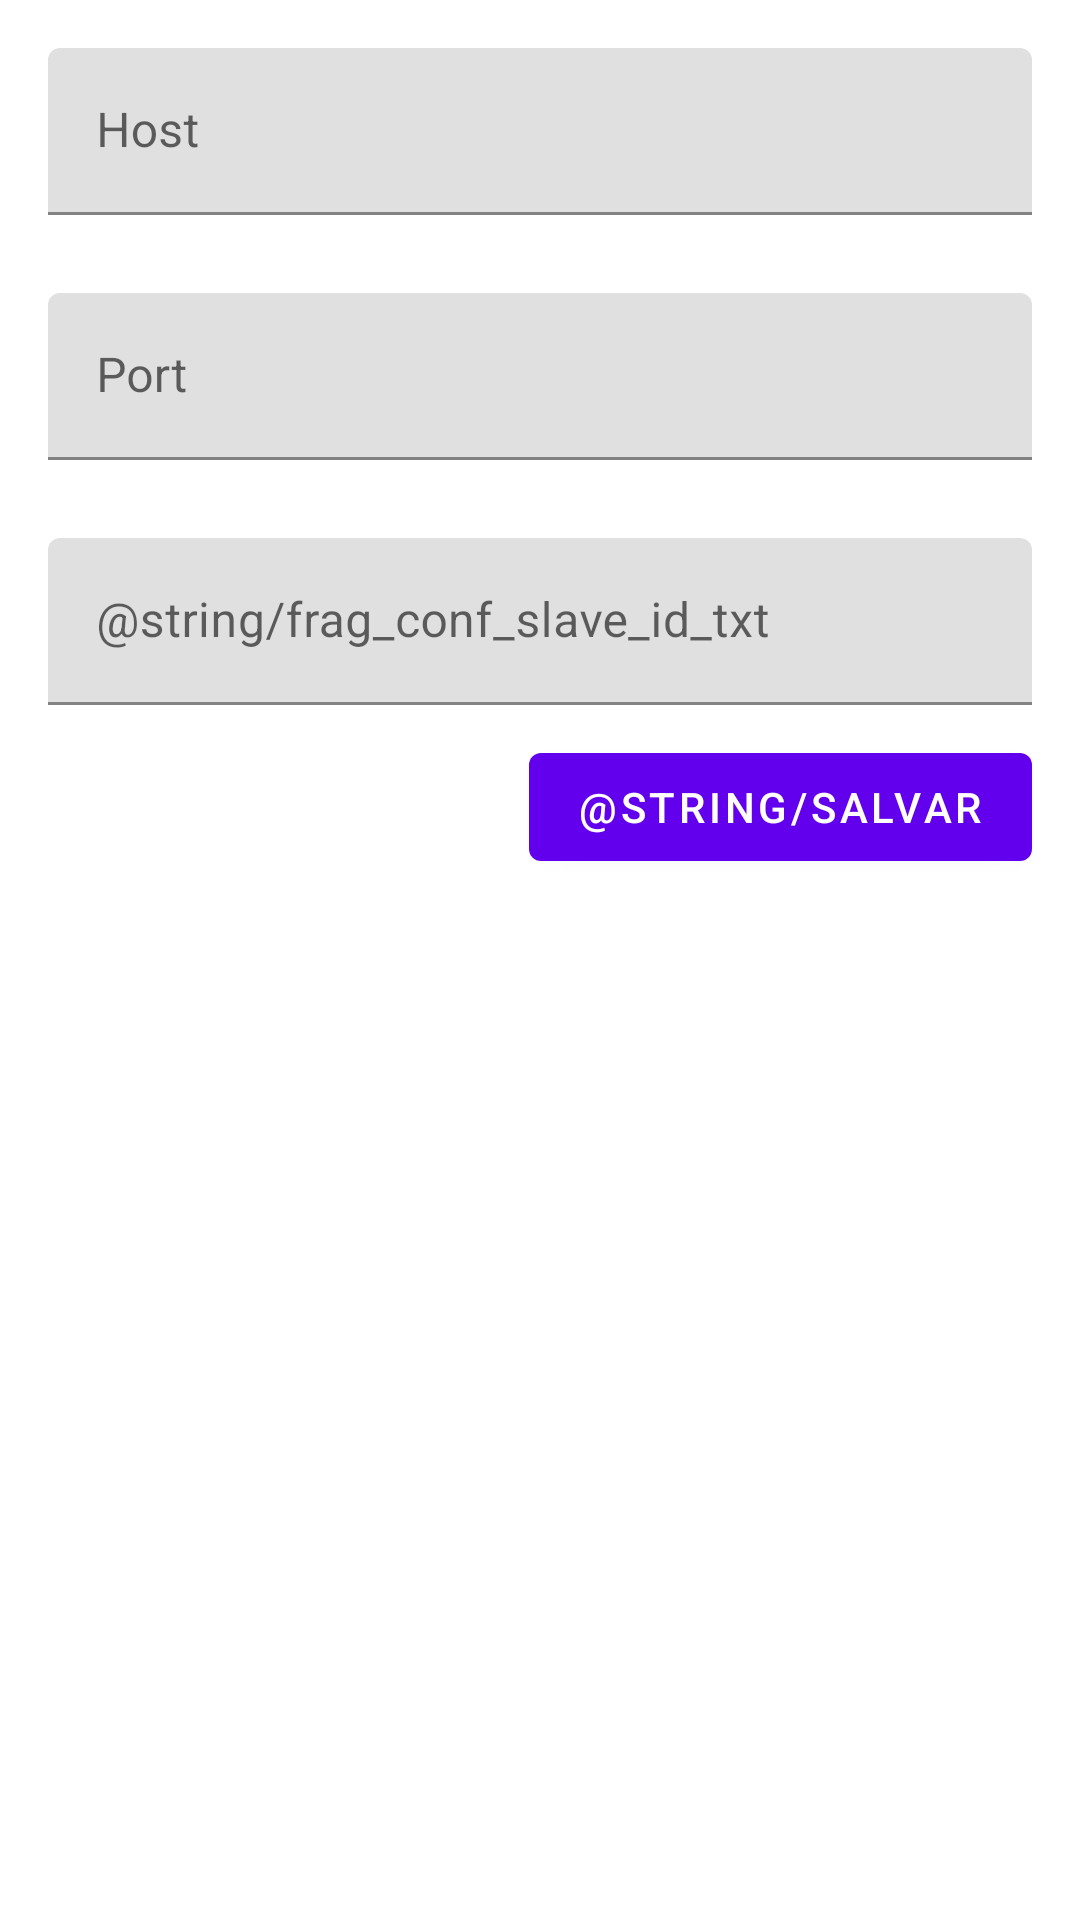

Layout XML and referenced resources for this Android screen:
<!-- AndroidManifest.xml: application theme AppTheme -->
<!-- res/layout/fragment_configuration.xml -->
<LinearLayout xmlns:android="http://schemas.android.com/apk/res/android"
    xmlns:tools="http://schemas.android.com/tools"
    android:layout_width="match_parent"
    android:layout_height="match_parent"
    android:orientation="vertical"
    tools:context=".fragments.ConnectionConfigurationFragment">


    <android.support.design.widget.TextInputLayout
        android:layout_width="match_parent"
        android:layout_height="wrap_content"
        android:layout_marginTop="16dp"
        android:layout_marginLeft="16dp"
        android:layout_marginRight="16dp"
        android:layout_marginBottom="10dp">
        <android.support.design.widget.TextInputEditText
            android:id="@+id/frag_conf_edit_text_host"
            android:layout_width="match_parent"
            android:layout_height="wrap_content"
            android:inputType="text"
            android:hint="@string/frag_conf_host_txt"
            android:singleLine="true"/>
    </android.support.design.widget.TextInputLayout>

    <android.support.design.widget.TextInputLayout
        android:layout_width="match_parent"
        android:layout_height="wrap_content"
        android:layout_marginTop="16dp"
        android:layout_marginLeft="16dp"
        android:layout_marginRight="16dp"
        android:layout_marginBottom="10dp">
        <android.support.design.widget.TextInputEditText
            android:id="@+id/frag_conf_edit_text_port"
            android:layout_width="match_parent"
            android:layout_height="wrap_content"
            android:inputType="text"
            android:hint="@string/frag_conf_port_txt"
            android:singleLine="true"/>
    </android.support.design.widget.TextInputLayout>

    <android.support.design.widget.TextInputLayout
        android:layout_width="match_parent"
        android:layout_height="wrap_content"
        android:layout_marginTop="16dp"
        android:layout_marginLeft="16dp"
        android:layout_marginRight="16dp"
        android:layout_marginBottom="10dp">
        <android.support.design.widget.TextInputEditText
            android:id="@+id/frag_conf_edit_text_slave_id"
            android:layout_width="match_parent"
            android:layout_height="wrap_content"
            android:inputType="text"
            android:hint="@string/frag_conf_slave_id_txt"
            android:singleLine="true"/>
    </android.support.design.widget.TextInputLayout>

    <Button
        android:layout_width="wrap_content"
        android:layout_height="wrap_content"
        android:id="@+id/save_conf_button"
        android:text="@string/salvar"
        android:layout_gravity="right"
        android:layout_marginRight="16dp" />


</LinearLayout>
<!-- resources referenced by this layout -->
<resources>
  <string name="frag_conf_host_txt">Host</string>
  <string name="frag_conf_port_txt">Port</string>
</resources>
